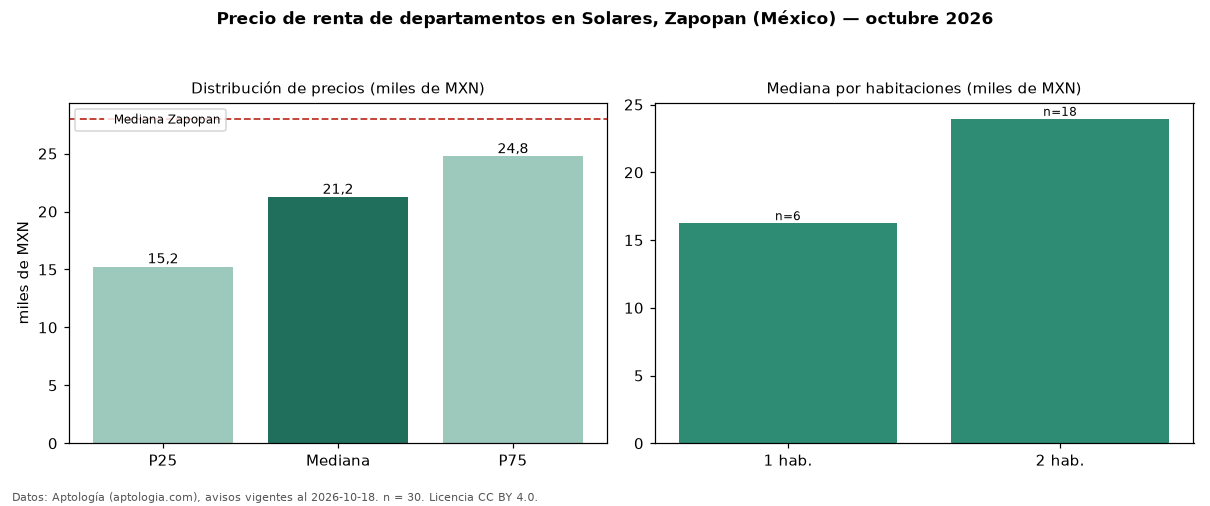

The file beside this chart, header and first rows:
seccion, metrica, valor, moneda, n
precio, p25, 15250, MXN, 30
precio, mediana, 21250, MXN, 30
precio, p75, 24750, MXN, 30
precio, minimo, 9000, MXN, 30
precio, maximo, 29300, MXN, 30
m2, mediana_precio_m2, 319.2, MXN, 30
m2, area_mediana_m2, 78.1, m2, 30
banos, mediana_banos, 2.0, , 
habitaciones, 1, 16250, MXN, 6
habitaciones, 2, 23950, MXN, 18
ciudad, mediana_ciudad_referencia, 28000, MXN, 
ciudad, mediana_m2_ciudad, 295.2, MXN, 
fuente, fecha_datos, 2026-10-18, , 
fuente, atribucion, https://www.aptologia.com/, , 
fuente, licencia, CC BY 4.0, , 
